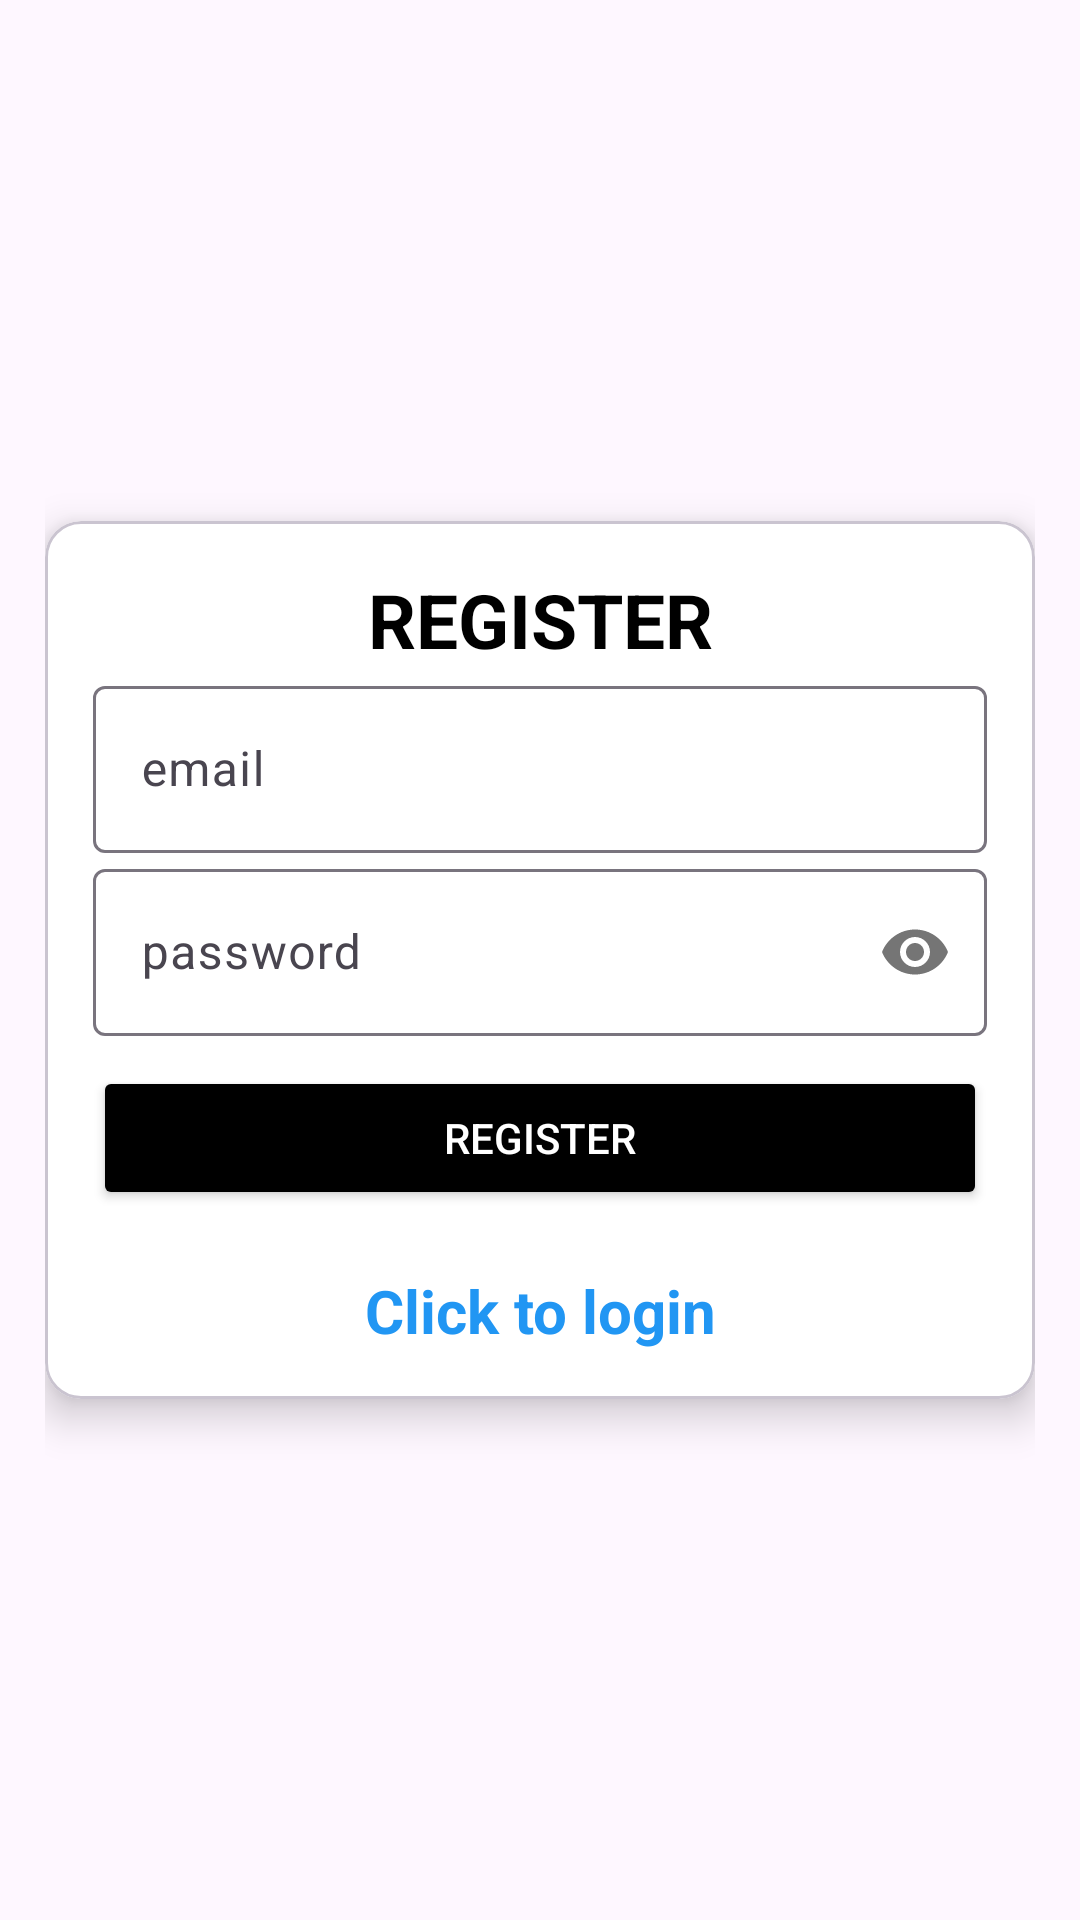

Produce the Android XML layout that renders to this screen, including the resource entries it uses.
<!-- AndroidManifest.xml: application theme Theme.Water_intake_time_master_function -->
<!-- res/layout/activity_registration.xml -->
<?xml version="1.0" encoding="utf-8"?>
<LinearLayout xmlns:android="http://schemas.android.com/apk/res/android"
    xmlns:app="http://schemas.android.com/apk/res-auto"
    xmlns:tools="http://schemas.android.com/tools"
    android:id="@+id/mainnLayout"
    android:layout_width="match_parent"
    android:layout_height="match_parent"
    android:background="@drawable/gradient_list"
    android:gravity="center"
    android:orientation="vertical"
    android:padding="15dp"
    tools:context=".registration">

    <com.google.android.material.card.MaterialCardView
        android:layout_width="match_parent"
        android:layout_height="wrap_content"
        app:cardCornerRadius="12dp"
        app:cardElevation="8dp"
        app:cardBackgroundColor="@color/white">

        <LinearLayout
            android:layout_width="match_parent"
            android:layout_height="wrap_content"
            android:orientation="vertical"
            android:padding="16dp">

            <TextView
                android:layout_width="match_parent"
                android:layout_height="wrap_content"
                android:gravity="center"
                android:text="@string/register"
                android:textColor="@android:color/black"
                android:textSize="25sp"
                android:textStyle="bold" />

            <com.google.android.material.textfield.TextInputLayout
                android:id="@+id/emailLayout"
                android:layout_width="match_parent"
                android:layout_height="wrap_content"
                android:hint="@string/email">

                <com.google.android.material.textfield.TextInputEditText
                    android:id="@+id/email"
                    android:layout_width="match_parent"
                    android:layout_height="wrap_content" />

            </com.google.android.material.textfield.TextInputLayout>

            <com.google.android.material.textfield.TextInputLayout
                android:id="@+id/passwordLayout"
                android:layout_width="match_parent"
                android:layout_height="wrap_content"
                android:hint="@string/password"
                app:passwordToggleEnabled="true">

                <com.google.android.material.textfield.TextInputEditText
                    android:id="@+id/password"
                    android:layout_width="match_parent"
                    android:layout_height="wrap_content"
                    android:inputType="textPassword" />

            </com.google.android.material.textfield.TextInputLayout>

            <ProgressBar
                android:id="@+id/progressBar"
                android:layout_width="wrap_content"
                android:layout_height="wrap_content"
                android:visibility="gone" />

            <Button
                android:id="@+id/btn_register"
                android:layout_width="match_parent"
                android:layout_height="wrap_content"
                android:layout_marginTop="10dp"
                android:backgroundTint="@color/black"
                android:text="@string/register"
                android:textColor="@android:color/white" />

            <TextView
                android:id="@+id/loginNow"
                android:layout_width="match_parent"
                android:layout_height="wrap_content"
                android:layout_marginTop="20dp"
                android:gravity="center"
                android:text="@string/click_to_login"
                android:textColor="#2196F3"
                android:textSize="20sp"
                android:textStyle="bold" />

        </LinearLayout>

    </com.google.android.material.card.MaterialCardView>

</LinearLayout>
<!-- resources referenced by this layout -->
<resources>
  <color name="black">#FF000000</color>
  <color name="white">#FFFFFFFF</color>
  <string name="click_to_login">Click to login</string>
  <string name="email">email</string>
  <string name="password">password</string>
  <string name="register">REGISTER</string>
  <style name="Theme.Water_intake_time_master_function" parent="Base.Theme.Water_intake_time_master_function" />
  <style name="Base.Theme.Water_intake_time_master_function" parent="Theme.Material3.DayNight.NoActionBar">
          
          
      </style>
</resources>
